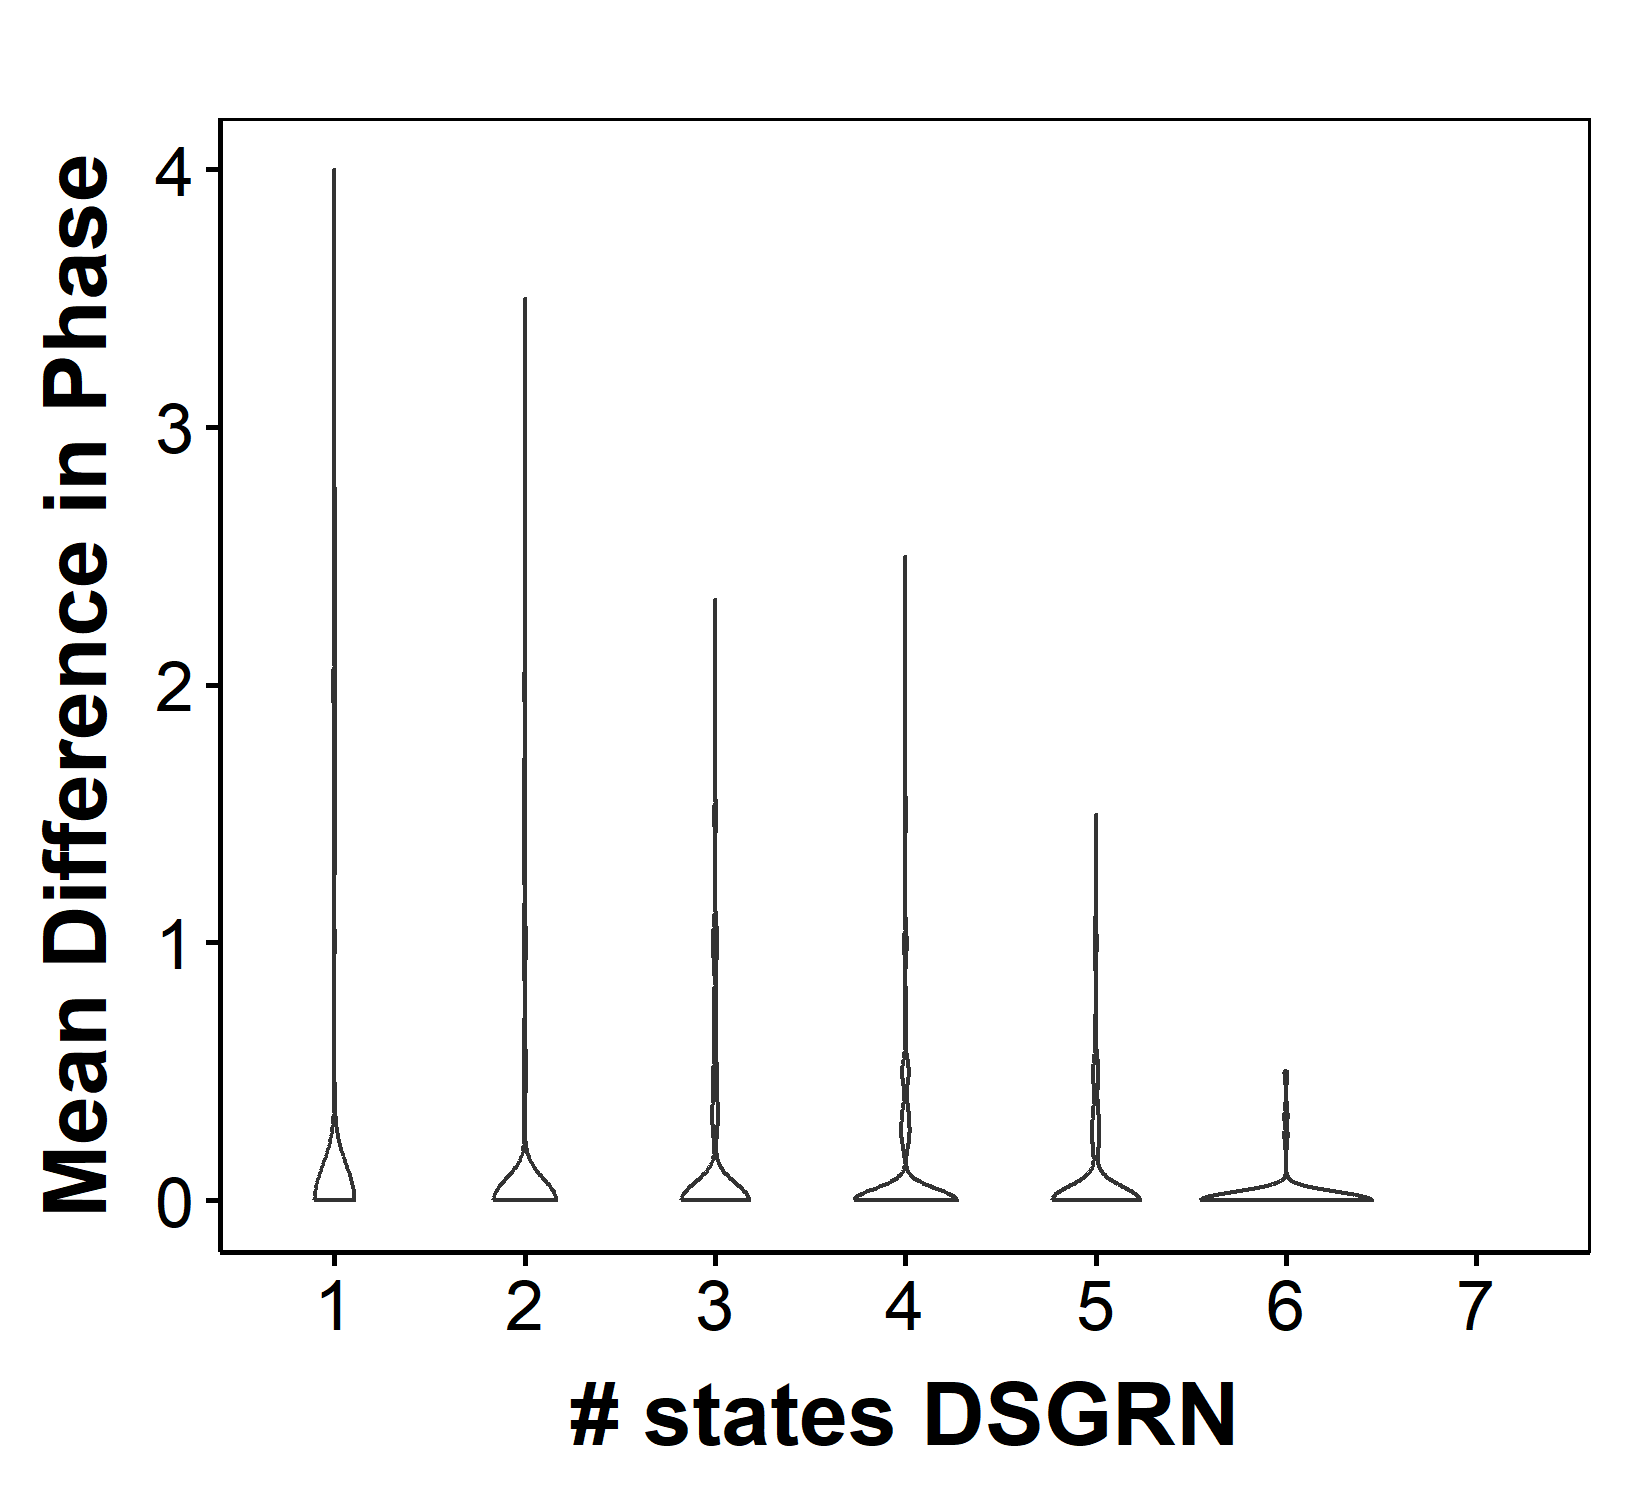

The table this chart was drawn from, first rows:
parIndex, Phase, DSGRNPhase, nStateRac, nStateDSGRN, Compare
1, 0303-1010-1013, 0303-1010-1013, 3, 3, 1
2, 0303-1010-1013, 0303-1010-1013, 3, 3, 1
3, 0303-0310-1010, 0303-0310-1010-1013, 3, 4, 1
4, 0302-0303-1002, 0302-0303-1002-1003, 3, 4, 1
5, 0303-1003, 0303-1003, 2, 2, 1
6, 0010-0300-0303, 0010-0300-0303, 3, 3, 1
7, 0300-0303-1010, 0300-0303-1010, 3, 3, 1
8, 0300-1010, 0300-1010, 2, 2, 1
9, 0300-1010, 0300-0303-1010, 2, 3, 1
10, 1010-1013, 0303-1010-1013, 2, 3, 1
11, 0310-1010, 1010, 2, 1, 0.5
12, 0301-1010-1011-1111, 1010-1011, 4, 2, 0.5
13, 0300-1010, 0300-1010, 2, 2, 1
14, 0303-1010-1013, 0303-1010-1013, 3, 3, 1
15, 1010, 1010, 1, 1, 1
16, 0010-0300, 0010-0300, 2, 2, 1
17, 0303-1010-1013, 0203-0303-1003-1010, 3, 4, 0.6667
18, 0300-0303-1010, 0300-0303-1003-1010, 3, 4, 1
19, 0303-1010-1013, 0303-1010-1013, 3, 3, 1
20, 1010, 1010, 1, 1, 1
21, 0310-1010, 0310-0311-1010-1011, 2, 4, 1
22, 0300-0301-1010-1011, 0300-0302-1010-1012, 4, 4, 0.5
23, 1010, 1010, 1, 1, 1
24, 1010-1200, 0300-1010, 2, 2, 0.5
25, 0010, 0002-0010-0300-0302, 1, 4, 1
26, 0303-1003, 0300-0303-1003-1010, 2, 4, 1
27, 1013-1303, 1013-1303, 2, 2, 1
28, 0300-0301, 0300-0301-1010-1011-1200-1201, 2, 6, 1
29, 0303-1010-1013, 0303-1010-1013, 3, 3, 1
30, 0303-1003-1010, 0303-1003-1010-1203, 3, 4, 1
31, 0300-0303-1010, 0300-0303-1010, 3, 3, 1
32, 0300-1010, 0300-1010, 2, 2, 1
33, 0303, 0300-0303-1003-1010, 1, 4, 1
34, 0300-1010, 0300-1010, 2, 2, 1
35, 1010, -1, 1, 2, 0
36, 0303-1010-1013, 0303-1010-1013, 3, 3, 1
37, 0300-1010, 0300-0303-1003-1010, 2, 4, 1
38, 0303-1013, 0211-0303-1003-1011, 2, 4, 0.5
39, 0300-0303-1010-1013, 0300-0303-1003-1010, 4, 4, 0.75
40, 0303, 0300-0303-1010-1200, 1, 4, 1
41, 0303-1010, 0303-1003-1010-1203, 2, 4, 1
42, 0300-0303-1010-1013, 0300-0303-1003-1010, 4, 4, 0.75
43, 1000, 0300-1000, 1, 2, 1
44, 0300-1010, 0300-0303-1010-1013, 2, 4, 1
45, 0300-0302-1010, 0300-0302-1002-1010, 3, 4, 1
46, 0302-1010-1012, 0302-1010-1012, 3, 3, 1
47, 1010, 1010, 1, 1, 1
48, 0300-0303-1010, 0300-0303-1003-1010-1200, 3, 5, 1
49, 0300-0303-1003-1010-1103, 0300-0303-1003-1010-1103, 5, 5, 1
50, 0313-1013, -1, 2, 2, 0
51, 1010, 0300-1010, 1, 2, 1
52, 0303-1010-1013, 0303-1003-1010, 3, 3, 0.6667
53, 1010, 0203-0303-1003-1010, 1, 4, 1
54, 1010, 0300-1010, 1, 2, 1
55, 0300-0303-1000-1003, 0203-0303-1000-1003, 4, 4, 0.75
56, 0300-0303-1010, 0300-0303-1003-1010, 3, 4, 1
57, 0303, 0300-0303-1010, 1, 3, 1
58, 0303-1013, 0303-1010-1013, 2, 3, 1
59, 0300-0303-1010, 0300-0303-1003-1010, 3, 4, 1
60, 0010-0300, 0010-0300, 2, 2, 1
... 9,940 more rows
